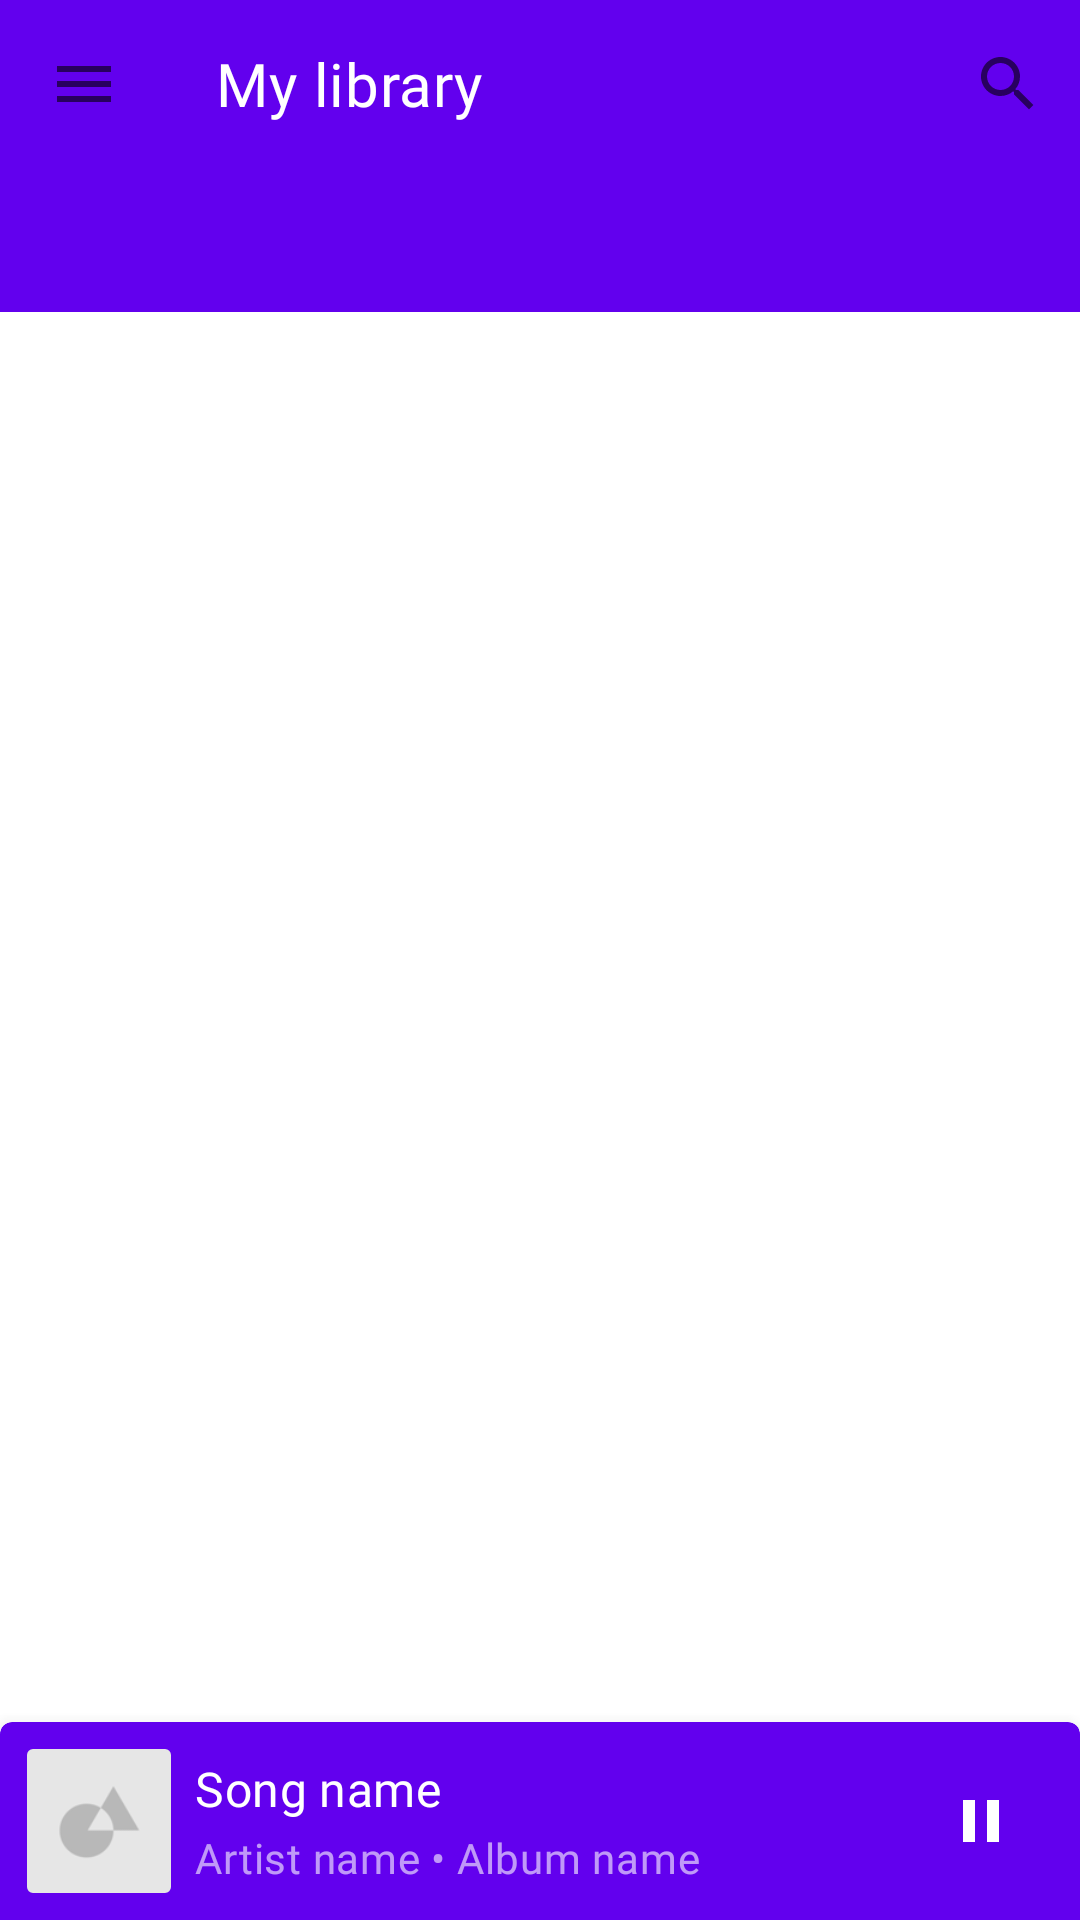

Here is an Android app screen rendered from its layout file. Give the layout XML and the strings, colors and styles it references.
<!-- AndroidManifest.xml: application theme Theme.App -->
<!-- res/layout/fragment_my_library.xml -->
<?xml version="1.0" encoding="utf-8"?>
<androidx.coordinatorlayout.widget.CoordinatorLayout
    xmlns:android="http://schemas.android.com/apk/res/android"
    xmlns:app="http://schemas.android.com/apk/res-auto"
    xmlns:tools="http://schemas.android.com/tools"
    android:layout_width="match_parent"
    android:layout_height="match_parent"
    android:fitsSystemWindows="true"
    tools:context=".ui.MyLibraryFragment">

    <com.google.android.material.appbar.AppBarLayout
        android:layout_width="match_parent"
        android:layout_height="wrap_content"
        android:fitsSystemWindows="true"
        style="@style/Widget.App.AppBarLayout.PrimarySurface"
        app:liftOnScroll="true">

        <com.google.android.material.appbar.MaterialToolbar
            android:id="@+id/toolbar"
            android:layout_width="match_parent"
            android:layout_height="?attr/actionBarSize"
            style="@style/Widget.App.Toolbar.PrimarySurface.NoBackground"
            app:navigationIcon="@drawable/ic_menu_24dp"
            app:title="@string/my_library"
            app:menu="@menu/app_bar_main" />

        <com.google.android.material.tabs.TabLayout
            android:id="@+id/tabs"
            android:layout_width="match_parent"
            android:layout_height="wrap_content"
            style="@style/Widget.App.TabLayout.PrimarySurface.NoBackground" />

    </com.google.android.material.appbar.AppBarLayout>

    <androidx.viewpager2.widget.ViewPager2
        android:id="@+id/viewPager"
        android:layout_width="match_parent"
        android:layout_height="match_parent"
        android:paddingBottom="@dimen/padding_bottom_my_library"
        app:layout_behavior="@string/appbar_scrolling_view_behavior" />

    <include
        android:layout_width="match_parent"
        android:layout_height="wrap_content"
        android:layout_gravity="bottom"
        layout="@layout/layout_now_playing" />

</androidx.coordinatorlayout.widget.CoordinatorLayout>
<!-- res/layout/layout_now_playing.xml (included above) -->
<?xml version="1.0" encoding="utf-8"?>
<com.google.android.material.card.MaterialCardView
    xmlns:android="http://schemas.android.com/apk/res/android"
    xmlns:app="http://schemas.android.com/apk/res-auto"
    android:id="@+id/card"
    android:layout_width="match_parent"
    android:layout_height="wrap_content"
    android:transitionName="@string/transition_name_now_playing"
    style="@style/Widget.App.CardView.NowPlaying">

    <androidx.constraintlayout.widget.ConstraintLayout
        android:layout_width="match_parent"
        android:layout_height="wrap_content">

        <com.google.android.material.imageview.ShapeableImageView
            android:id="@+id/image"
            android:layout_width="@dimen/size_album_art_image"
            android:layout_height="@dimen/size_album_art_image"
            android:layout_margin="@dimen/spacing_small"
            app:layout_constraintStart_toStartOf="parent"
            app:layout_constraintTop_toTopOf="parent"
            app:layout_constraintBottom_toBottomOf="parent"
            style="@style/Widget.App.ShapeableImageView.AlbumArt.Small"
            app:srcCompat="@drawable/image" />

        <TextView
            android:id="@+id/songName"
            android:layout_width="wrap_content"
            android:layout_height="wrap_content"
            android:layout_marginStart="@dimen/spacing_small"
            app:layout_constraintStart_toEndOf="@id/image"
            app:layout_constraintTop_toTopOf="@id/image"
            app:layout_constraintBottom_toTopOf="@id/artistAlbumName"
            android:textAppearance="?attr/textAppearanceSubtitle1"
            android:textColor="?attr/colorOnPrimarySurface"
            android:text="@string/song_name" />

        <TextView
            android:id="@+id/artistAlbumName"
            android:layout_width="wrap_content"
            android:layout_height="wrap_content"
            app:layout_constraintStart_toStartOf="@id/songName"
            app:layout_constraintTop_toBottomOf="@id/songName"
            app:layout_constraintBottom_toBottomOf="@id/image"
            android:textAppearance="?attr/textAppearanceBody2"
            android:textColor="@color/on_primary_surface_emphasis_medium"
            android:text="@string/artist_album_name" />

        <ImageButton
            android:id="@+id/pause"
            android:layout_width="wrap_content"
            android:layout_height="wrap_content"
            android:padding="@dimen/spacing_medium"
            android:layout_marginEnd="@dimen/spacing_small"
            app:layout_constraintEnd_toEndOf="parent"
            app:layout_constraintTop_toTopOf="parent"
            app:layout_constraintBottom_toBottomOf="parent"
            app:srcCompat="@drawable/ic_pause_24dp"
            android:contentDescription="@string/pause"
            android:tint="?attr/colorOnPrimarySurface"
            android:background="?attr/selectableItemBackgroundBorderless" />

    </androidx.constraintlayout.widget.ConstraintLayout>

</com.google.android.material.card.MaterialCardView>
<!-- resources referenced by this layout -->
<resources>
  <dimen name="padding_bottom_my_library">64dp</dimen>
  <dimen name="size_album_art_image">48dp</dimen>
  <dimen name="spacing_medium">12dp</dimen>
  <dimen name="spacing_small">8dp</dimen>
  <string name="artist_album_name">Artist name • Album name</string>
  <string name="my_library">My library</string>
  <string name="pause">Pause</string>
  <string name="song_name">Song name</string>
  <string name="transition_name_now_playing">now_playing</string>
  <style name="Widget.App.AppBarLayout.PrimarySurface" parent="Widget.MaterialComponents.AppBarLayout.PrimarySurface">
          <item name="materialThemeOverlay">@style/ThemeOverlay.App.ControlHighlightOnPrimarySurface</item>
      </style>
  <style name="Widget.App.TabLayout.PrimarySurface.NoBackground" parent="Widget.MaterialComponents.TabLayout.PrimarySurface">
          <item name="android:background">@android:color/transparent</item>
      </style>
  <style name="Widget.App.Toolbar.PrimarySurface.NoBackground" parent="Widget.MaterialComponents.Toolbar.PrimarySurface">
          <item name="android:background">@android:color/transparent</item>
          <item name="android:elevation">0dp</item>
      </style>
  <style name="ThemeOverlay.App.ControlHighlightOnPrimarySurface" parent="">
          <item name="colorControlHighlight">?attr/colorOnPrimarySurface</item>
      </style>
  <dimen name="elevation_now_playing">8dp</dimen>
  <style name="ShapeAppearanceOverlay.App.Card.NowPlaying" parent="">
          <item name="cornerSize">@dimen/corner_size_now_playing</item>
          <item name="cornerSizeBottomLeft">0dp</item>
          <item name="cornerSizeBottomRight">0dp</item>
      </style>
  <style name="ShapeAppearanceOverlay.App.Image.AlbumArt.Small" parent="">
          <item name="cornerSize">@dimen/corner_size_album_art_small</item>
      </style>
  <color name="purple_500">#6200EE</color>
  <color name="purple_700">#3700B3</color>
  <color name="white">#FFFFFF</color>
  <color name="teal_200">#03DAC6</color>
  <color name="teal_700">#018786</color>
  <color name="black">#000000</color>
  <color name="red_900">#B00020</color>
  <dimen name="corner_size_now_playing">4dp</dimen>
  <dimen name="corner_size_album_art_small">2dp</dimen>
  <style name="TextAppearance.App.Headline2" parent="TextAppearance.MaterialComponents.Headline2">
          <item name="fontFamily">@font/roboto_light</item>
          <item name="android:fontFamily">@font/roboto_light</item>
          <item name="android:textSize">60sp</item>
      </style>
  <style name="TextAppearance.App.Body1" parent="TextAppearance.MaterialComponents.Body1">
          <item name="fontFamily">@font/roboto_regular</item>
          <item name="android:fontFamily">@font/roboto_regular</item>
          <item name="android:textSize">16sp</item>
      </style>
  <style name="TextAppearance.App.Body2" parent="TextAppearance.MaterialComponents.Body2">
          <item name="fontFamily">@font/roboto_regular</item>
          <item name="android:fontFamily">@font/roboto_regular</item>
          <item name="android:textSize">14sp</item>
      </style>
  <style name="TextAppearance.App.Caption" parent="TextAppearance.MaterialComponents.Caption">
          <item name="fontFamily">@font/roboto_regular</item>
          <item name="android:fontFamily">@font/roboto_regular</item>
          <item name="android:textSize">12sp</item>
      </style>
  <style name="ShapeAppearance.App.SmallComponent" parent="ShapeAppearance.MaterialComponents.SmallComponent">
          <item name="cornerFamily">rounded</item>
          <item name="cornerSize">4dp</item>
      </style>
  <style name="ShapeAppearance.App.MediumComponent" parent="ShapeAppearance.MaterialComponents.MediumComponent">
          <item name="cornerFamily">rounded</item>
          <item name="cornerSize">4dp</item>
      </style>
  <style name="ShapeAppearance.App.LargeComponent" parent="ShapeAppearance.MaterialComponents.LargeComponent">
          <item name="cornerFamily">rounded</item>
          <item name="cornerSize">0dp</item>
      </style>
</resources>
